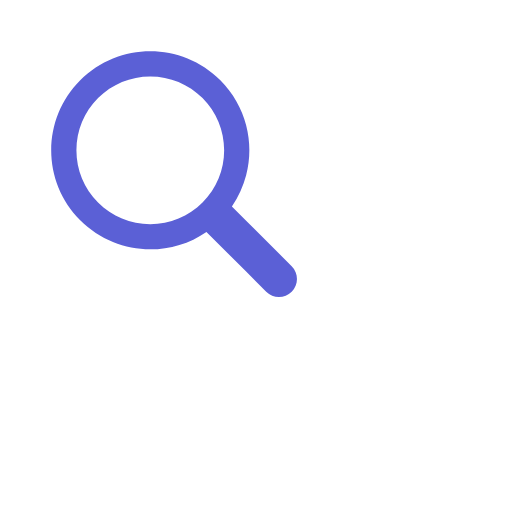
t = 0.00 s
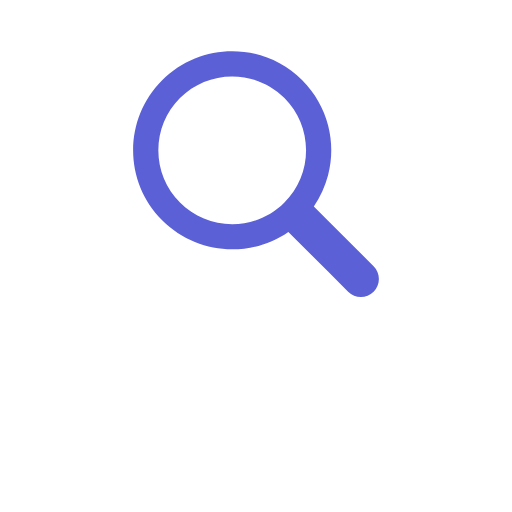
t = 0.17 s
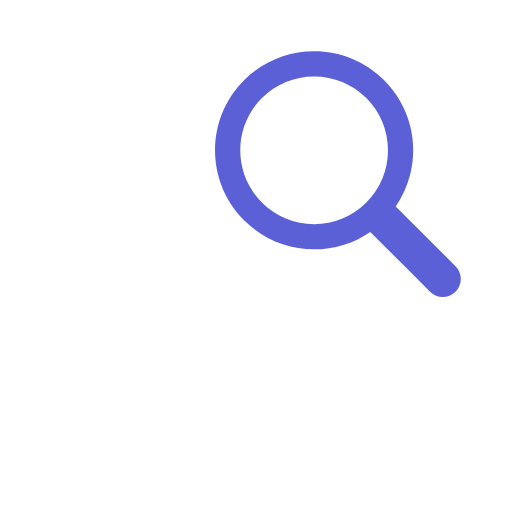
t = 0.33 s
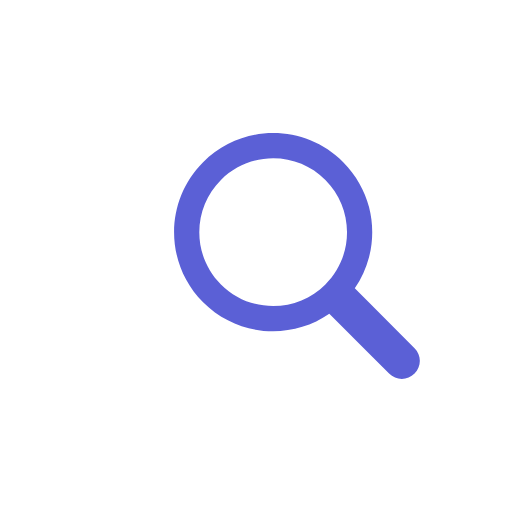
t = 0.50 s
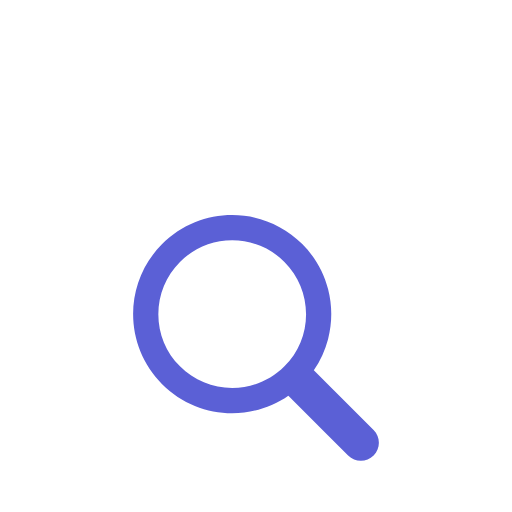
t = 0.66 s
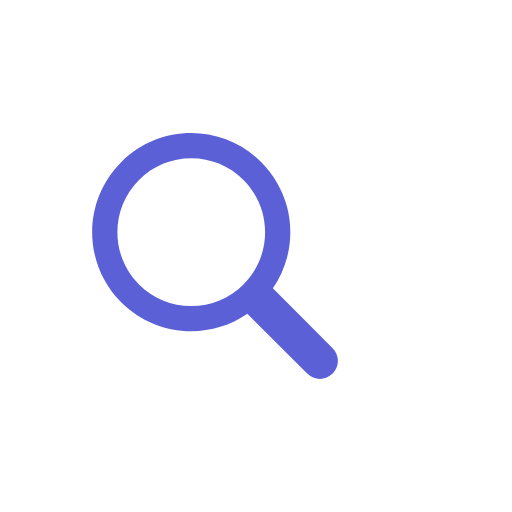
t = 0.83 s

The animated SVG that drew these frames (rendered in a browser with its animation timeline set to each time). Animation: 1 SMIL element (animateTransform=1); one cycle of 1.00 s, repeats indefinitely.

<?xml version="1.0" encoding="utf-8"?>
<svg xmlns="http://www.w3.org/2000/svg" xmlns:xlink="http://www.w3.org/1999/xlink" style="margin: auto; background: none; display: block; shape-rendering: auto; animation-play-state: running; animation-delay: 0s;" width="200px" height="200px" viewBox="0 0 100 100" preserveAspectRatio="xMidYMid">
<g transform="translate(50 50)" style="animation-play-state: running; animation-delay: 0s;">
  <g transform="scale(0.8)" style="animation-play-state: running; animation-delay: 0s;">
    <g transform="translate(-50 -50)" style="animation-play-state: running; animation-delay: 0s;">
      <g style="animation-play-state: running; animation-delay: 0s;">
        <animateTransform attributeName="transform" type="translate" repeatCount="indefinite" dur="1s" values="-20 -20;20 -20;0 20;-20 -20" keyTimes="0;0.33;0.66;1" style="animation-play-state: running; animation-delay: 0s;"></animateTransform>
        <path fill="rgba(255, 255, 255, 0)" d="M44.19 26.158c-4.817 0-9.345 1.876-12.751 5.282c-3.406 3.406-5.282 7.934-5.282 12.751 c0 4.817 1.876 9.345 5.282 12.751c3.406 3.406 7.934 5.282 12.751 5.282s9.345-1.876 12.751-5.282 c3.406-3.406 5.282-7.934 5.282-12.751c0-4.817-1.876-9.345-5.282-12.751C53.536 28.033 49.007 26.158 44.19 26.158z" style="animation-play-state: running; animation-delay: 0s;"></path>
        <path fill="#5b60d6" d="M78.712 72.492L67.593 61.373l-3.475-3.475c1.621-2.352 2.779-4.926 3.475-7.596c1.044-4.008 1.044-8.23 0-12.238 c-1.048-4.022-3.146-7.827-6.297-10.979C56.572 22.362 50.381 20 44.19 20C38 20 31.809 22.362 27.085 27.085 c-9.447 9.447-9.447 24.763 0 34.21C31.809 66.019 38 68.381 44.19 68.381c4.798 0 9.593-1.425 13.708-4.262l9.695 9.695 l4.899 4.899C73.351 79.571 74.476 80 75.602 80s2.251-0.429 3.11-1.288C80.429 76.994 80.429 74.209 78.712 72.492z M56.942 56.942 c-3.406 3.406-7.934 5.282-12.751 5.282s-9.345-1.876-12.751-5.282c-3.406-3.406-5.282-7.934-5.282-12.751 c0-4.817 1.876-9.345 5.282-12.751c3.406-3.406 7.934-5.282 12.751-5.282c4.817 0 9.345 1.876 12.751 5.282 c3.406 3.406 5.282 7.934 5.282 12.751C62.223 49.007 60.347 53.536 56.942 56.942z" style="animation-play-state: running; animation-delay: 0s;"></path>
      </g>
    </g>
  </g>
</g>
<!-- [ldio] generated by https://loading.io/ --></svg>
